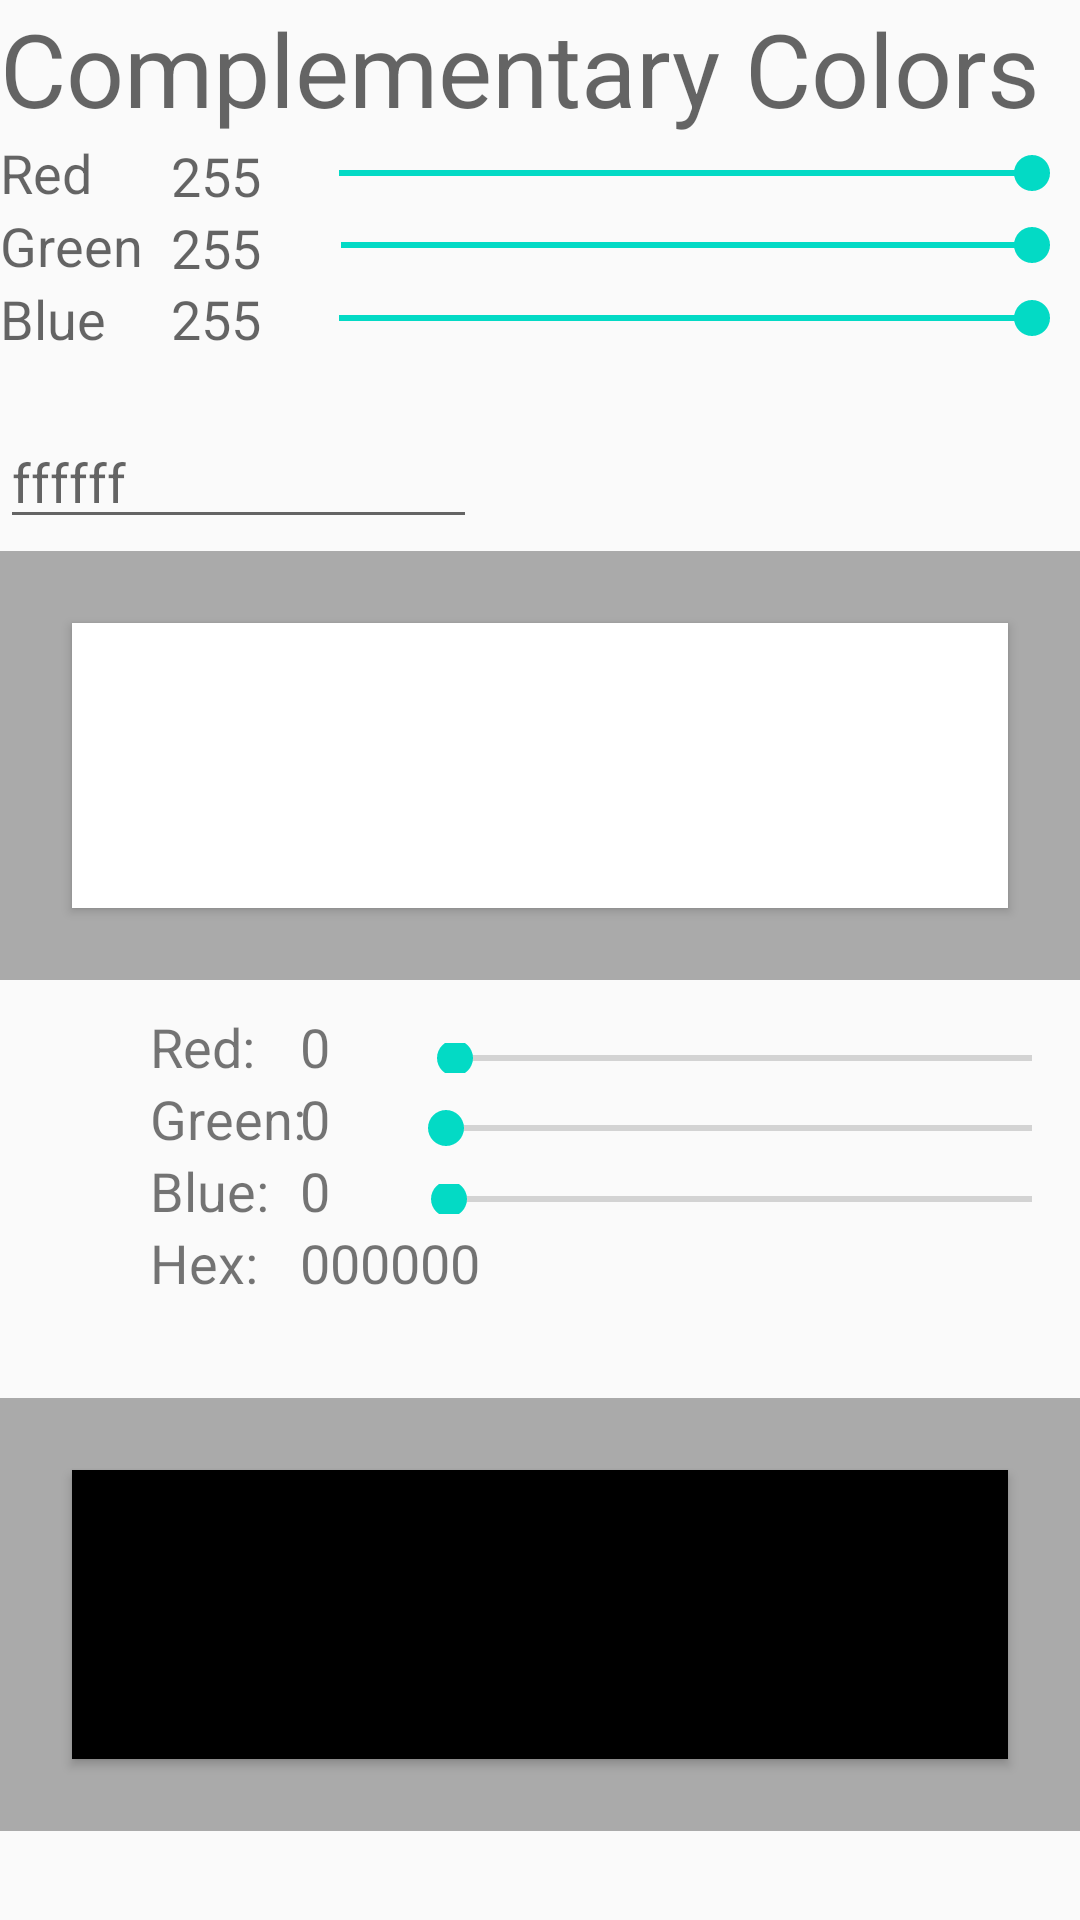

Write the Android layout XML for this screen, with the resource values it uses.
<!-- AndroidManifest.xml: application theme AppTheme -->
<!-- res/layout/color_picker_main.xml -->
<?xml version="1.0" encoding="utf-8"?>
<RelativeLayout xmlns:android="http://schemas.android.com/apk/res/android"
    xmlns:tools="http://schemas.android.com/tools"
    android:layout_width="match_parent"
    android:layout_height="match_parent"
    android:layout_margin="5dp"
    tools:context="com.ctech.complementarycolors.MainActivity">

    <SeekBar
        android:id="@+id/seekResultB"
        android:layout_width="267dp"
        android:layout_height="22dp"
        android:layout_below="@+id/seekR"
        android:layout_alignBottom="@id/labelG"
        android:layout_marginLeft="86dp"
        android:layout_marginTop="325dp"
        android:layout_marginBottom="-311dp"
        android:layout_toRightOf="@+id/labelG"
        android:enabled="false"
        android:max="255"
        android:progress="0" />

    <TextView
        android:id="@+id/Title"
        android:layout_width="match_parent"
        android:layout_height="wrap_content"
        android:text="Complementary Colors"
        android:textAppearance="@style/TextAppearance.AppCompat.Display1" />

    <TextView
        android:id="@+id/labelR"
        android:layout_width="47dp"
        android:layout_height="wrap_content"
        android:text="Red"
        android:textAppearance="?android:attr/textAppearanceMedium"
        android:layout_below="@id/Title"/>

    <SeekBar
        android:id="@+id/seekR"
        android:layout_width="305dp"
        android:layout_height="wrap_content"
        android:layout_alignBottom="@id/labelR"
        android:layout_marginLeft="50dp"
        android:layout_marginBottom="3dp"
        android:layout_toRightOf="@+id/labelR"
        android:max="255"
        android:progress="255" />
    <TextView
        android:id="@+id/labelG"
        android:layout_width="wrap_content"
        android:layout_height="wrap_content"
        android:layout_below="@id/labelR"
        android:text="Green"
        android:textAppearance="?android:attr/textAppearanceMedium" />

    <SeekBar
        android:id="@+id/seekG"
        android:layout_width="305dp"
        android:layout_height="wrap_content"
        android:layout_below="@+id/seekR"
        android:layout_alignBottom="@id/labelG"
        android:layout_marginLeft="50dp"
        android:layout_marginTop="0dp"
        android:layout_toRightOf="@+id/labelG"
        android:max="255"
        android:progress="255" />

    <SeekBar
        android:id="@+id/seekResultG"
        android:layout_width="271dp"
        android:layout_height="25dp"
        android:layout_below="@+id/seekR"
        android:layout_alignBottom="@id/labelG"
        android:layout_marginLeft="85dp"
        android:layout_marginTop="297dp"
        android:layout_marginBottom="-292dp"
        android:layout_toRightOf="@+id/labelG"
        android:enabled="false"
        android:max="255"
        android:progress="0" />

    <SeekBar
        android:id="@+id/seekResultR"
        android:layout_width="267dp"
        android:layout_height="22dp"
        android:layout_below="@+id/seekR"
        android:layout_alignBottom="@id/labelG"
        android:layout_marginLeft="88dp"
        android:layout_marginTop="278dp"
        android:layout_marginBottom="-264dp"
        android:layout_toRightOf="@+id/labelG"
        android:enabled="false"
        android:max="255"
        android:progress="0" />

    <TextView
        android:id="@+id/labelB"
        android:layout_width="47dp"
        android:layout_height="wrap_content"
        android:layout_below="@id/labelG"
        android:layout_marginTop="0dp"
        android:text="Blue"
        android:textAppearance="?android:attr/textAppearanceMedium" />

    <SeekBar
        android:id="@+id/seekB"
        android:layout_width="305dp"
        android:layout_height="wrap_content"
        android:layout_below="@+id/seekG"
        android:layout_alignBottom="@id/labelB"
        android:layout_marginLeft="50dp"
        android:layout_marginTop="0dp"
        android:layout_toRightOf="@+id/labelB"
        android:max="255"
        android:progress="255" />

    <EditText
        android:id="@+id/hexEdit"
        android:layout_width="159dp"
        android:layout_height="wrap_content"
        android:layout_below="@+id/seekB"
        android:layout_marginTop="20dp"
        android:digits="0123456789ABCDEFabcdef"
        android:hint="ffffff"
        android:inputType="number|text"
        android:maxLength="6" />

    <LinearLayout
        android:id="@+id/linearLayout"
        android:layout_width="match_parent"
        android:layout_height="143dp"
        android:layout_below="@+id/hexEdit"
        android:layout_marginTop="4dp"
        android:layout_marginBottom="0dp"
        android:background="@android:color/darker_gray"
        android:orientation="horizontal">

        <Button
            android:id="@+id/buttonA"
            android:layout_width="match_parent"
            android:layout_height="match_parent"
            android:layout_centerHorizontal="true"
            android:layout_margin="24dp"
            android:background="@android:color/white"
            android:onClick="Picker1Click"
            android:padding="24dp" />

    </LinearLayout>

    <TextView
        android:id="@+id/resultRed"
        android:layout_width="45dp"
        android:layout_height="wrap_content"
        android:layout_below="@+id/linearLayout"
        android:layout_marginLeft="50dp"
        android:layout_marginTop="10dp"
        android:text="Red:"
        android:textSize="18sp" />

    <TextView
        android:id="@+id/Red2"
        android:layout_width="wrap_content"
        android:layout_height="wrap_content"
        android:layout_below="@+id/linearLayout"
        android:layout_marginLeft="100dp"
        android:layout_marginTop="10dp"
        android:text="0"
        android:textSize="18sp" />

    <TextView
        android:id="@+id/Green2"
        android:layout_width="wrap_content"
        android:layout_height="wrap_content"
        android:layout_below="@+id/linearLayout"
        android:layout_marginLeft="100dp"
        android:layout_marginTop="34dp"
        android:text="0"
        android:textSize="18sp" />

    <TextView
        android:id="@+id/Blue2"
        android:layout_width="wrap_content"
        android:layout_height="wrap_content"
        android:layout_below="@+id/linearLayout"
        android:layout_marginLeft="100dp"
        android:layout_marginTop="58dp"
        android:text="0"
        android:textSize="18sp" />

    <TextView
        android:id="@+id/resultHex"
        android:layout_width="wrap_content"
        android:layout_height="wrap_content"
        android:layout_below="@+id/linearLayout"
        android:layout_marginLeft="100dp"
        android:layout_marginTop="82dp"
        android:text="000000"
        android:textSize="18sp" />

    <TextView
        android:id="@+id/textView3"
        android:layout_width="wrap_content"
        android:layout_height="wrap_content"
        android:layout_below="@+id/linearLayout"
        android:layout_marginLeft="50dp"
        android:layout_marginTop="34dp"
        android:text="Green:"
        android:textSize="18sp" />

    <TextView
        android:id="@+id/textView5"
        android:layout_width="45dp"
        android:layout_height="wrap_content"
        android:layout_below="@+id/linearLayout"
        android:layout_marginLeft="50dp"
        android:layout_marginTop="58dp"
        android:text="Blue:"
        android:textSize="18sp" />

    <TextView
        android:id="@+id/textView6"
        android:layout_width="45dp"
        android:layout_height="wrap_content"
        android:layout_below="@+id/linearLayout"
        android:layout_marginLeft="50dp"
        android:layout_marginTop="82dp"
        android:text="Hex:"
        android:textSize="18sp" />

    <LinearLayout
        android:id="@+id/linearLayout2"
        android:layout_width="match_parent"
        android:layout_height="wrap_content"
        android:layout_below="@+id/textView6"
        android:layout_marginTop="33dp"
        android:layout_marginBottom="0dp"
        android:background="@android:color/darker_gray"
        android:orientation="horizontal">

        <Button
            android:id="@+id/buttonD"
            android:layout_width="match_parent"
            android:layout_height="match_parent"
            android:layout_below="@+id/linearLayout2"
            android:layout_centerHorizontal="true"
            android:layout_margin="24dp"
            android:layout_marginTop="-0dp"
            android:background="@android:color/black"
            android:clickable="false"
            android:padding="24dp"
            android:textAlignment="center"
            android:textColor="@android:color/black"
            android:textSize="36dp" />

    </LinearLayout>

    <TextView
        android:id="@+id/Green1"
        android:layout_width="wrap_content"
        android:layout_height="wrap_content"
        android:layout_below="@+id/Title"
        android:layout_marginLeft="57dp"
        android:layout_marginTop="25dp"
        android:text="255"
        android:textAppearance="@style/TextAppearance.AppCompat.Medium" />

    <TextView
        android:id="@+id/Red1"
        android:layout_width="wrap_content"
        android:layout_height="wrap_content"
        android:layout_below="@+id/Title"
        android:layout_marginLeft="57dp"
        android:layout_marginTop="1dp"
        android:text="255"
        android:textAppearance="@style/TextAppearance.AppCompat.Medium" />

    <TextView
        android:id="@+id/Blue1"
        android:layout_width="wrap_content"
        android:layout_height="wrap_content"
        android:layout_below="@+id/Green1"
        android:layout_marginLeft="57dp"
        android:layout_marginTop="-1dp"
        android:text="255"
        android:textAppearance="@style/TextAppearance.AppCompat.Medium" />

</RelativeLayout>
<!-- resources referenced by this layout -->
<resources>
  <style name="AppTheme" parent="Theme.AppCompat.Light.DarkActionBar">
          
          <item name="colorPrimary">#5e5b63</item>
          <item name="colorPrimaryDark">#8a878e</item>
          <item name="colorAccent">@color/colorAccent</item>
      </style>
  <!-- not gathered from this repository: default colours our renderer supplied (Android Studio template values) -->
  <color name="colorAccent">#FF03DAC5</color>
</resources>
